30-way image classification set "datera-quest" from GitHub (AffrizaWildanFauzan/datera-quest); label vocabulary: Albizia saponaria, Dendrobium leonis, Dracaena trifasciata, Echinodorus radican, Gymnocalycium, Hopea bilitonensis, Impatiens walleriana, Lagerstroemia speciosa, Ixora acuminata, Monstera adansonii, Nepenthes sumatrana, Alocasia Black Velvet, Nepenthes reinwardtiana, Ochna kirkii, Philodendron Lemon, Portulaca sp, Quassia amara, Reutealis trisperma, Rosa sp, Russelia equisetiformis, Syzygium myrtifolium, Tabernaemontana corymbosa, Anacampseros rufescens Sunrise, 3 apocynacaea, Areca catechu, Catharanthus roseus, Ceiba pentandra, Cuphea hyssopifolia, Cymbidium bicolor, Dendrobium Uthai White.

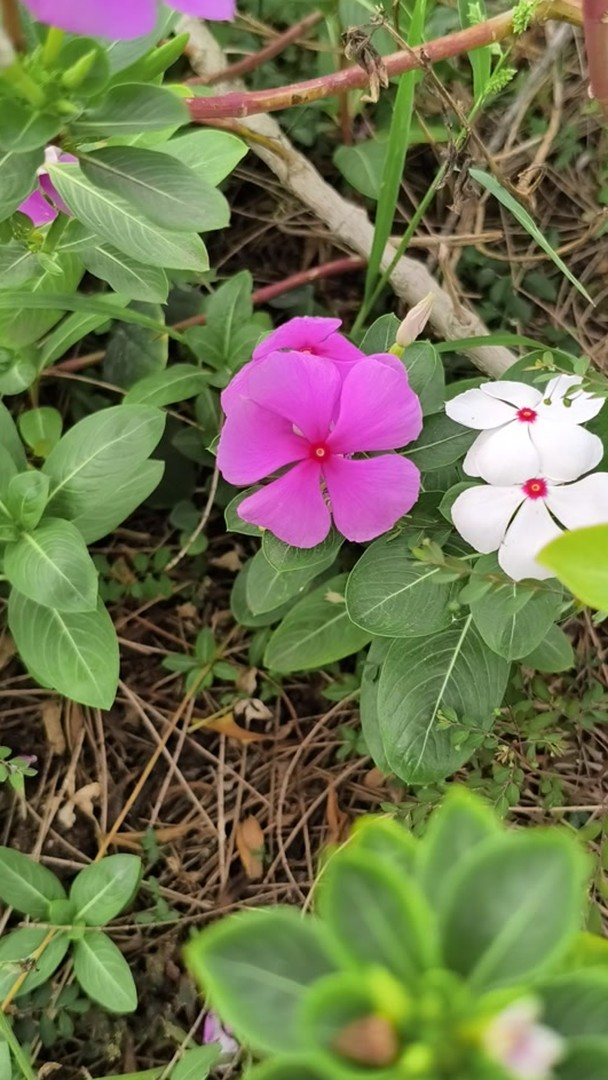
Label: Catharanthus roseus

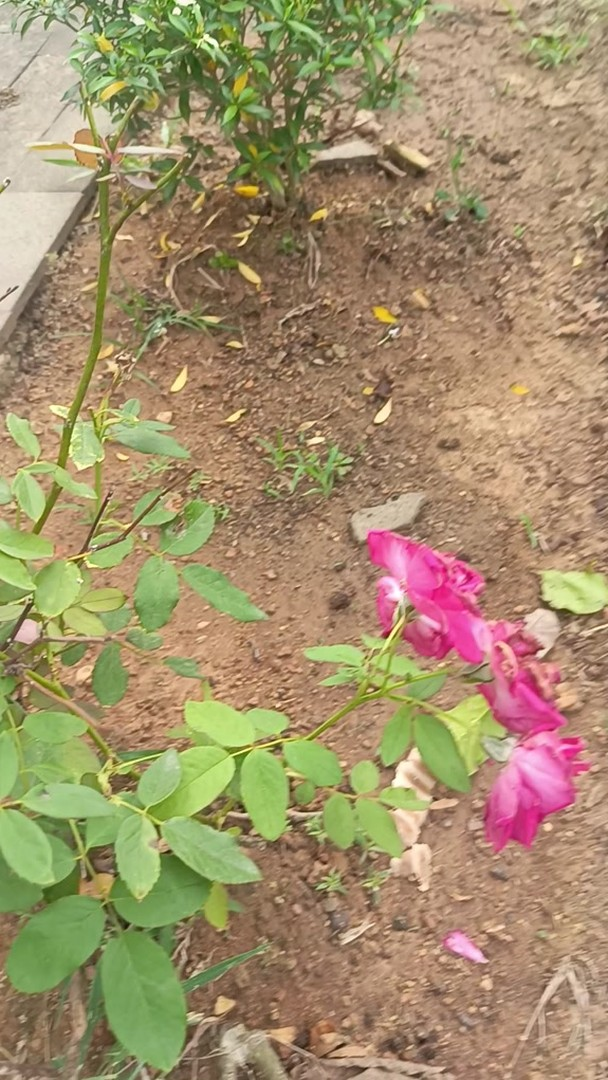
Label: Rosa sp

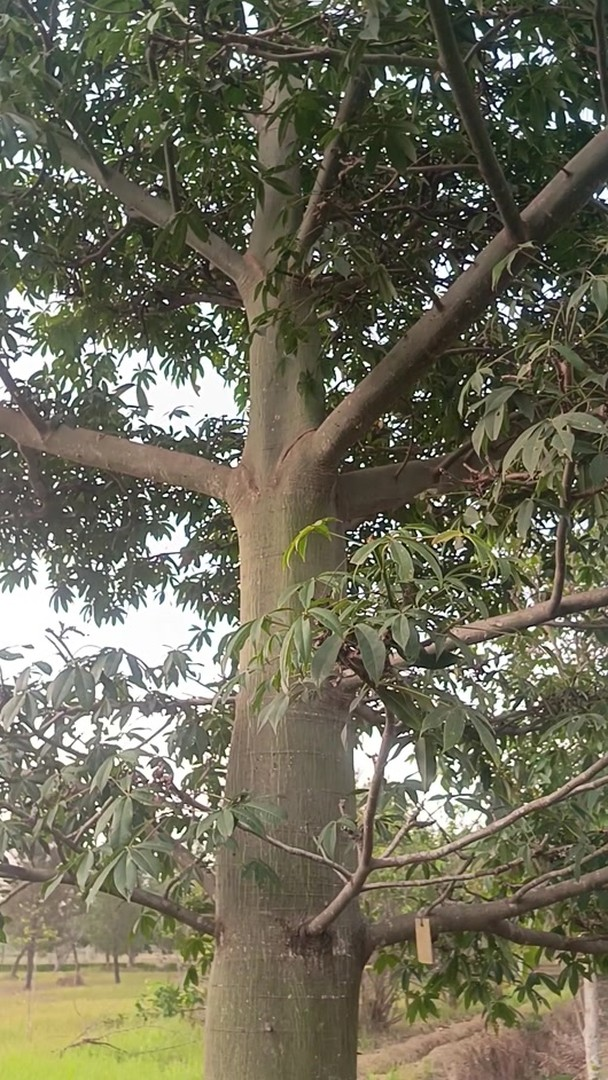
Label: Ceiba pentandra

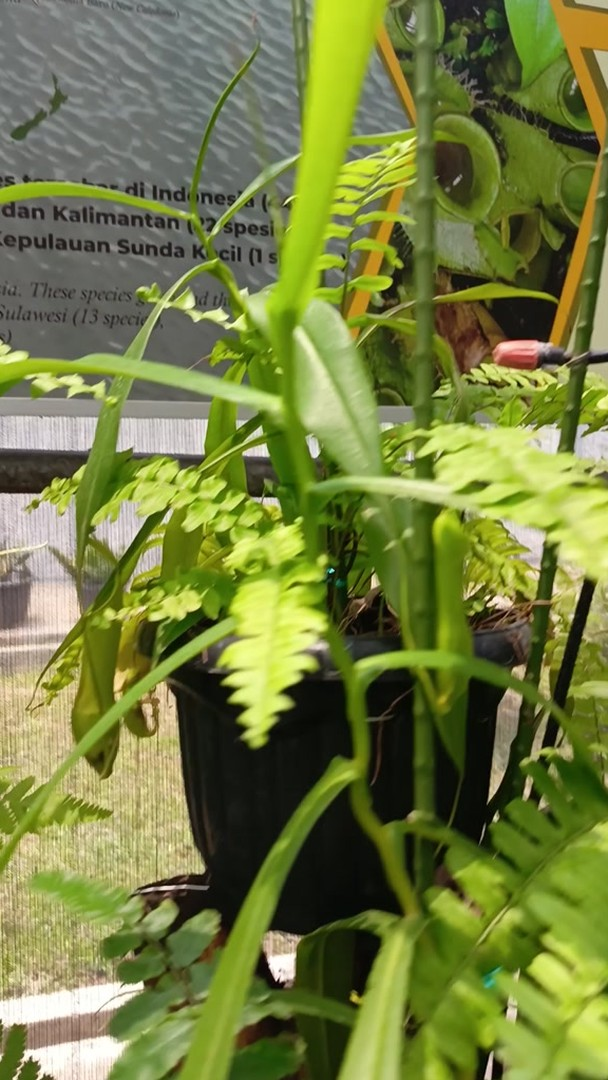
Label: Nepenthes reinwardtiana

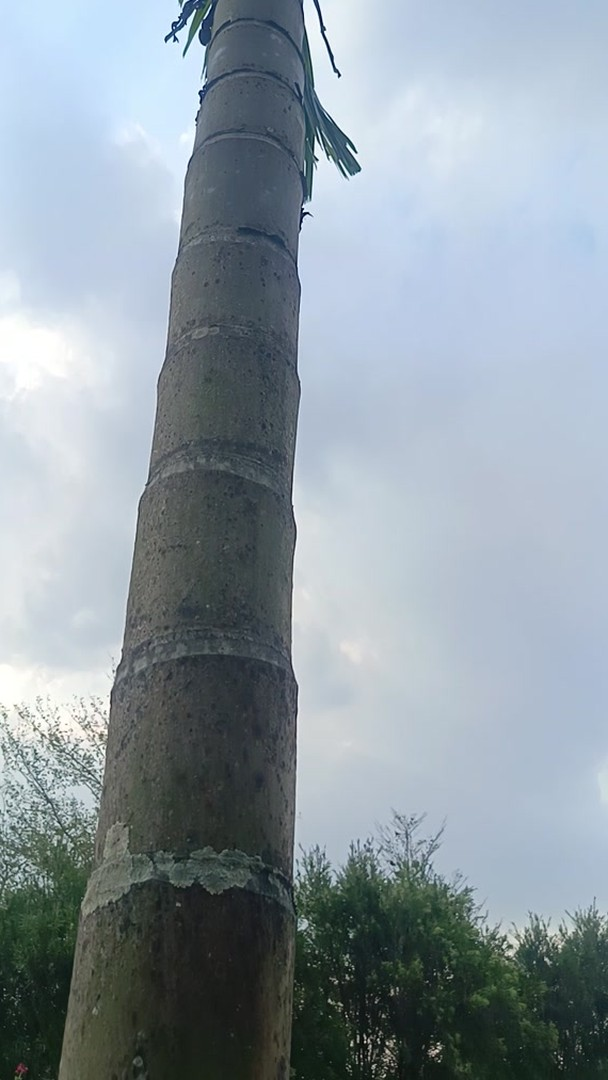
Label: Areca catechu

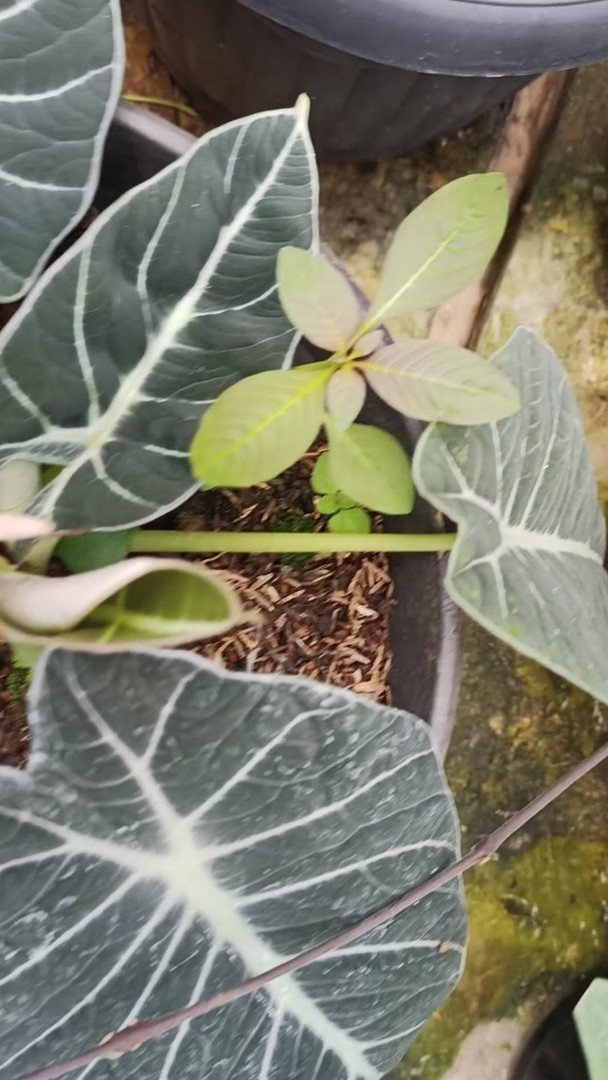
Label: Alocasia Black Velvet
